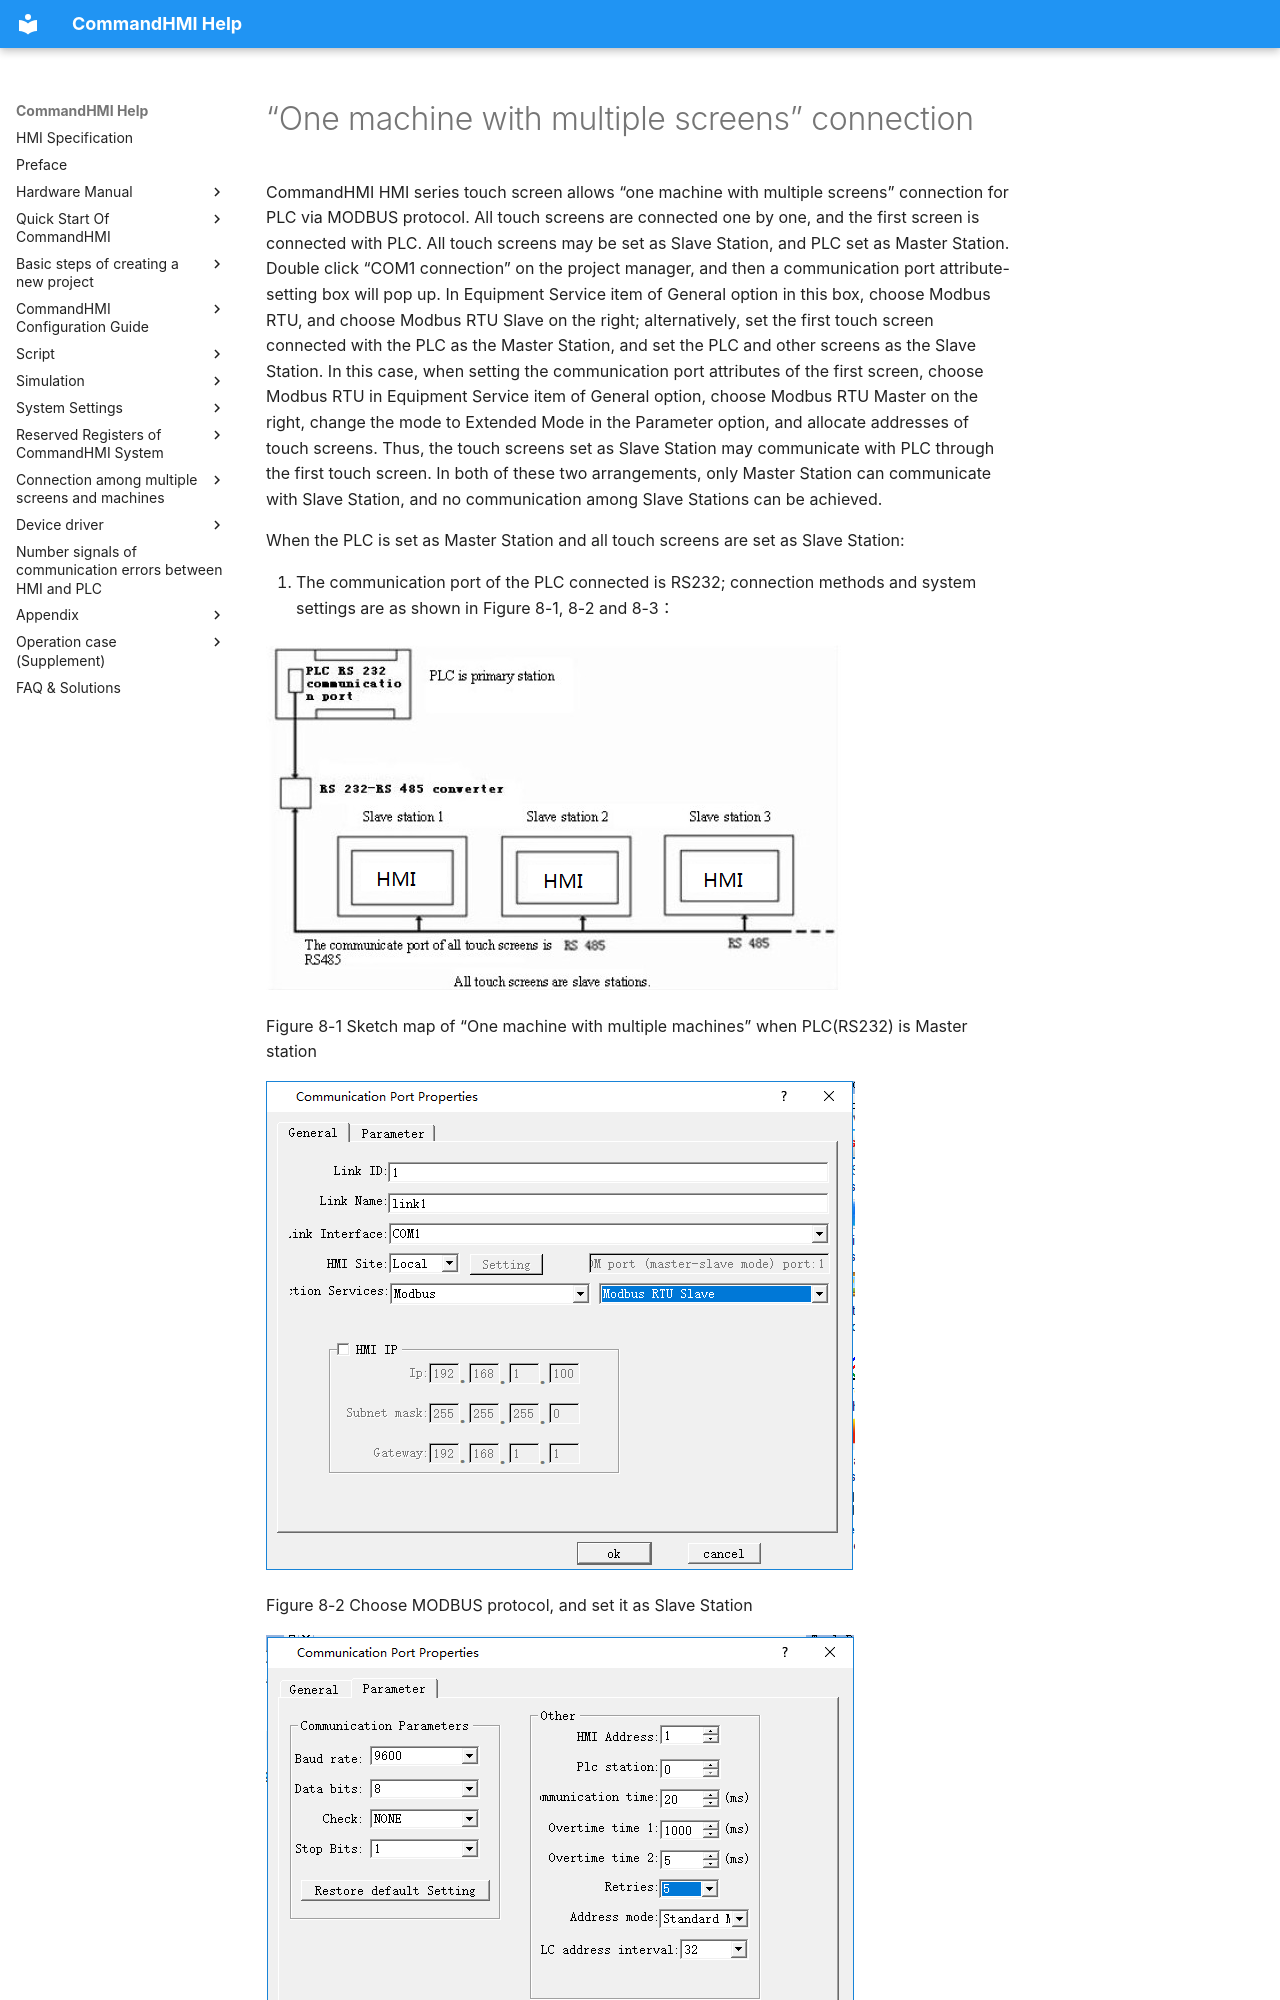

repository: AceAutomation/commandhmi-aide · page: en/multpoint/multhmi.html · generator: mkdocs

# “One machine with multiple screens” connection

CommandHMI HMI series touch screen allows “one machine with multiple screens” connection for PLC via MODBUS protocol. All touch screens are connected one by one, and the first screen is connected with PLC. All touch screens may be set as Slave Station, and PLC set as Master Station. Double click “COM1 connection” on the project manager, and then a communication port attribute-setting box will pop up. In Equipment Service item of General option in this box, choose Modbus RTU, and choose Modbus RTU Slave on the right; alternatively, set the first touch screen connected with the PLC as the Master Station, and set the PLC and other screens as the Slave Station. In this case, when setting the communication port attributes of the first screen, choose Modbus RTU in Equipment Service item of General option, choose Modbus RTU Master on the right, change the mode to Extended Mode in the Parameter option, and allocate addresses of touch screens. Thus, the touch screens set as Slave Station may communicate with PLC through the first touch screen. In both of these two arrangements, only Master Station can communicate with Slave Station, and no communication among Slave Stations can be achieved.

When the PLC is set as Master Station and all touch screens are set as Slave Station:

1. The communication port of the PLC connected is RS232; connection methods and system settings are as shown in Figure 8-1, 8-2 and 8-3：

<img src="multhmi.files/multhmi1428.png" width="577" />
